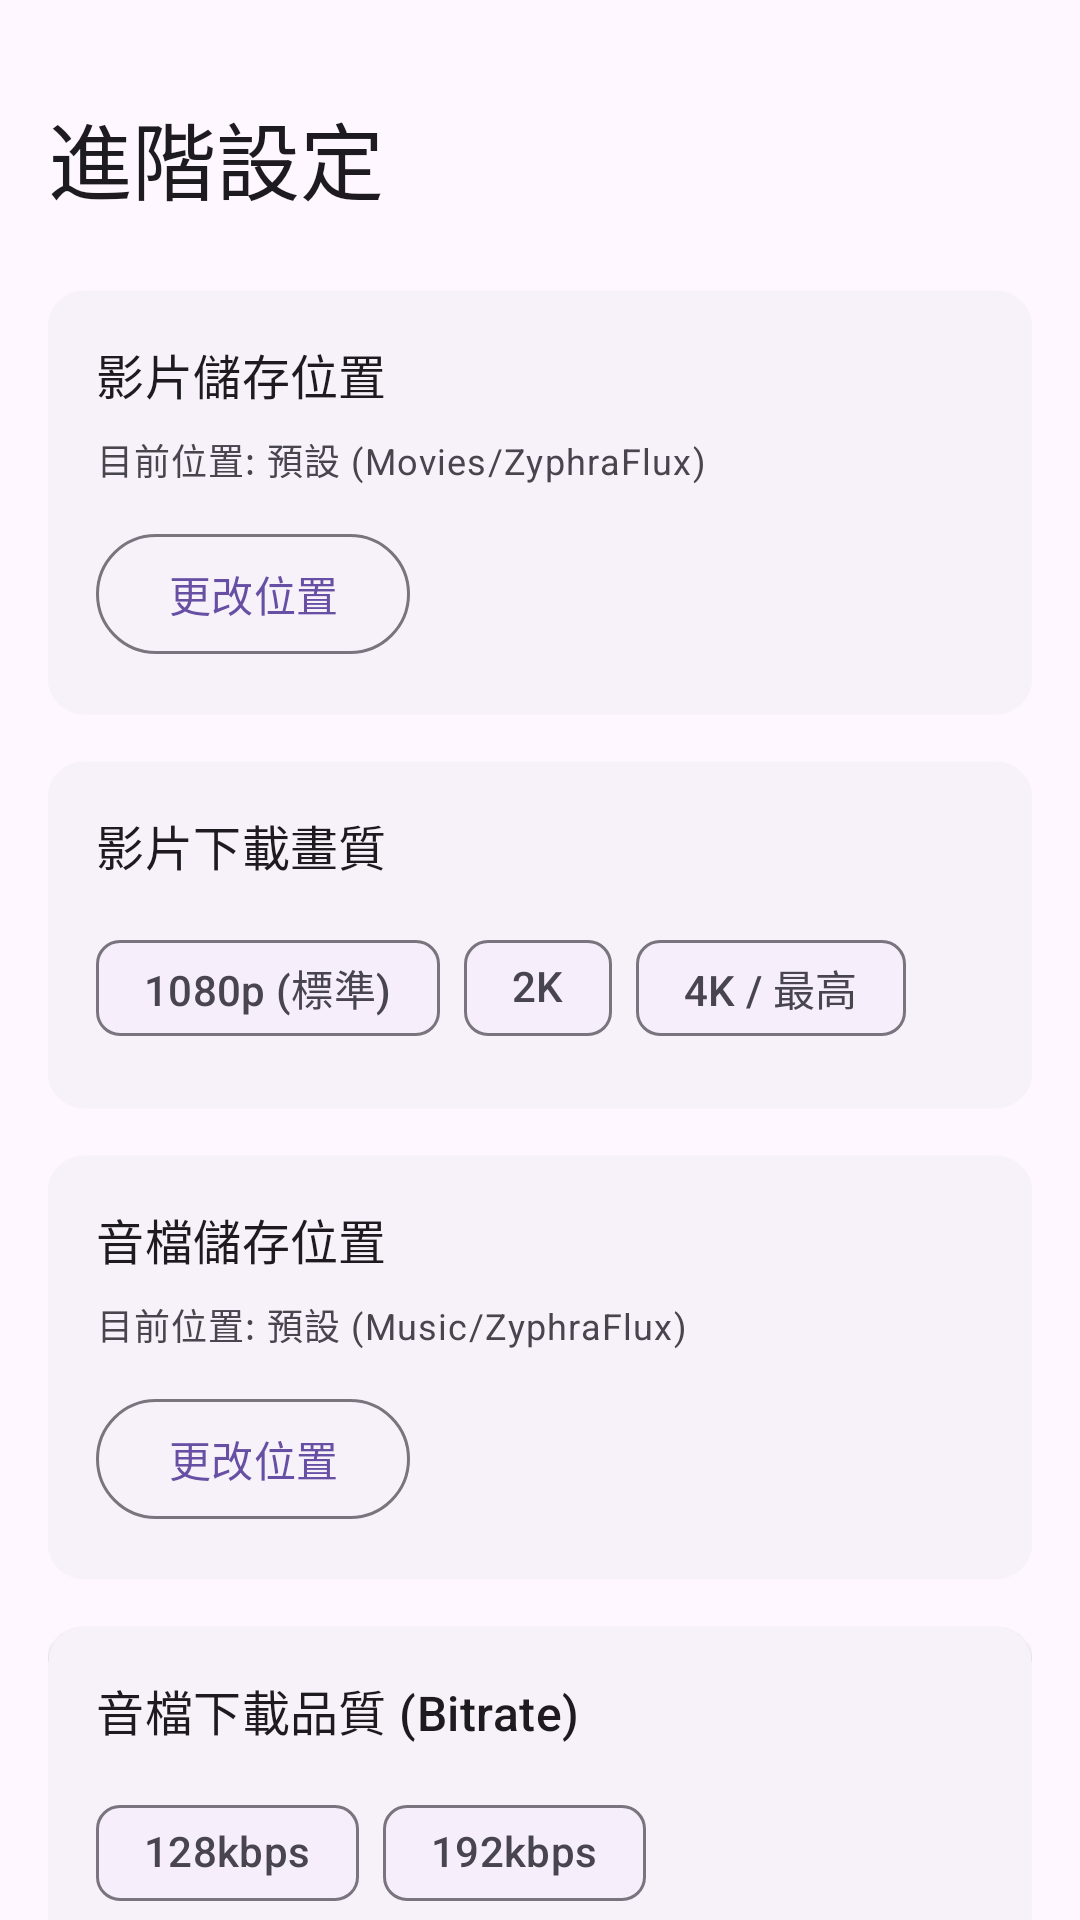

Layout XML and referenced resources for this Android screen:
<!-- AndroidManifest.xml: application theme Theme.ZyphraFlux -->
<!-- res/layout/layout_advanced.xml -->
<?xml version="1.0" encoding="utf-8"?>
<androidx.core.widget.NestedScrollView xmlns:android="http://schemas.android.com/apk/res/android"
    xmlns:app="http://schemas.android.com/apk/res-auto"
    android:layout_width="match_parent"
    android:layout_height="match_parent"
    android:clipToPadding="false"
    android:paddingBottom="100dp">

    <LinearLayout
        android:layout_width="match_parent"
        android:layout_height="wrap_content"
        android:orientation="vertical"
        android:padding="16dp">

        <TextView
            android:layout_width="wrap_content"
            android:layout_height="wrap_content"
            android:layout_marginTop="16dp"
            android:layout_marginBottom="24dp"
            android:text="進階設定"
            android:textAppearance="?attr/textAppearanceHeadlineMedium" />

        
        <com.google.android.material.card.MaterialCardView
            android:layout_width="match_parent"
            android:layout_height="wrap_content"
            app:cardCornerRadius="12dp"
            style="@style/Widget.Material3.CardView.Elevated">

            <LinearLayout
                android:layout_width="match_parent"
                android:layout_height="wrap_content"
                android:orientation="vertical"
                android:padding="16dp">
                <TextView
                    android:layout_width="wrap_content"
                    android:layout_height="wrap_content"
                    android:text="影片儲存位置"
                    android:textAppearance="?attr/textAppearanceTitleMedium" />
                <TextView
                    android:id="@+id/tvVideoPath"
                    android:layout_width="match_parent"
                    android:layout_height="wrap_content"
                    android:layout_marginTop="8dp"
                    android:text="目前位置: 預設 (Movies/ZyphraFlux)"
                    android:textAppearance="?attr/textAppearanceBodySmall" />
                <com.google.android.material.button.MaterialButton
                    android:id="@+id/btnSelectVideoPath"
                    android:layout_width="wrap_content"
                    android:layout_height="wrap_content"
                    android:layout_marginTop="12dp"
                    android:text="更改位置"
                    style="@style/Widget.Material3.Button.OutlinedButton" />
            </LinearLayout>
        </com.google.android.material.card.MaterialCardView>

        
        <com.google.android.material.card.MaterialCardView
            android:layout_width="match_parent"
            android:layout_height="wrap_content"
            android:layout_marginTop="16dp"
            app:cardCornerRadius="12dp"
            style="@style/Widget.Material3.CardView.Elevated">

            <LinearLayout
                android:layout_width="match_parent"
                android:layout_height="wrap_content"
                android:orientation="vertical"
                android:padding="16dp">
                <TextView
                    android:layout_width="wrap_content"
                    android:layout_height="wrap_content"
                    android:text="影片下載畫質"
                    android:textAppearance="?attr/textAppearanceTitleMedium" />

                <com.google.android.material.chip.ChipGroup
                    android:id="@+id/cgVideoQuality"
                    android:layout_width="match_parent"
                    android:layout_height="wrap_content"
                    android:layout_marginTop="12dp"
                    app:singleSelection="true"
                    app:selectionRequired="true">
                    <com.google.android.material.chip.Chip
                        android:id="@+id/chip1080p"
                        android:layout_width="wrap_content"
                        android:layout_height="wrap_content"
                        android:text="1080p (標準)"
                        android:checkable="true"
                        style="@style/Widget.Material3.Chip.Filter" />
                    <com.google.android.material.chip.Chip
                        android:id="@+id/chip2k"
                        android:layout_width="wrap_content"
                        android:layout_height="wrap_content"
                        android:text="2K"
                        android:checkable="true"
                        style="@style/Widget.Material3.Chip.Filter" />
                    <com.google.android.material.chip.Chip
                        android:id="@+id/chip4k"
                        android:layout_width="wrap_content"
                        android:layout_height="wrap_content"
                        android:text="4K / 最高"
                        android:checkable="true"
                        style="@style/Widget.Material3.Chip.Filter" />
                </com.google.android.material.chip.ChipGroup>
            </LinearLayout>
        </com.google.android.material.card.MaterialCardView>

        
        <com.google.android.material.card.MaterialCardView
            android:layout_width="match_parent"
            android:layout_height="wrap_content"
            android:layout_marginTop="16dp"
            app:cardCornerRadius="12dp"
            style="@style/Widget.Material3.CardView.Elevated">

            <LinearLayout
                android:layout_width="match_parent"
                android:layout_height="wrap_content"
                android:orientation="vertical"
                android:padding="16dp">
                <TextView
                    android:layout_width="wrap_content"
                    android:layout_height="wrap_content"
                    android:text="音檔儲存位置"
                    android:textAppearance="?attr/textAppearanceTitleMedium" />
                <TextView
                    android:id="@+id/tvAudioPath"
                    android:layout_width="match_parent"
                    android:layout_height="wrap_content"
                    android:layout_marginTop="8dp"
                    android:text="目前位置: 預設 (Music/ZyphraFlux)"
                    android:textAppearance="?attr/textAppearanceBodySmall" />
                <com.google.android.material.button.MaterialButton
                    android:id="@+id/btnSelectAudioPath"
                    android:layout_width="wrap_content"
                    android:layout_height="wrap_content"
                    android:layout_marginTop="12dp"
                    android:text="更改位置"
                    style="@style/Widget.Material3.Button.OutlinedButton" />
            </LinearLayout>
        </com.google.android.material.card.MaterialCardView>

        
        <com.google.android.material.card.MaterialCardView
            android:layout_width="match_parent"
            android:layout_height="wrap_content"
            android:layout_marginTop="16dp"
            app:cardCornerRadius="12dp"
            style="@style/Widget.Material3.CardView.Elevated">

            <LinearLayout
                android:layout_width="match_parent"
                android:layout_height="wrap_content"
                android:orientation="vertical"
                android:padding="16dp">
                <TextView
                    android:layout_width="wrap_content"
                    android:layout_height="wrap_content"
                    android:text="音檔下載品質 (Bitrate)"
                    android:textAppearance="?attr/textAppearanceTitleMedium" />

                <com.google.android.material.chip.ChipGroup
                    android:id="@+id/cgAudioQuality"
                    android:layout_width="match_parent"
                    android:layout_height="wrap_content"
                    android:layout_marginTop="12dp"
                    app:singleSelection="true"
                    app:selectionRequired="true">
                    <com.google.android.material.chip.Chip
                        android:id="@+id/chip128k"
                        android:layout_width="wrap_content"
                        android:layout_height="wrap_content"
                        android:text="128kbps"
                        android:checkable="true"
                        style="@style/Widget.Material3.Chip.Filter" />
                    <com.google.android.material.chip.Chip
                        android:id="@+id/chip192k"
                        android:layout_width="wrap_content"
                        android:layout_height="wrap_content"
                        android:text="192kbps"
                        android:checkable="true"
                        style="@style/Widget.Material3.Chip.Filter" />
                    <com.google.android.material.chip.Chip
                        android:id="@+id/chip320k"
                        android:layout_width="wrap_content"
                        android:layout_height="wrap_content"
                        android:text="320kbps (最高)"
                        android:checkable="true"
                        style="@style/Widget.Material3.Chip.Filter" />
                </com.google.android.material.chip.ChipGroup>
            </LinearLayout>
        </com.google.android.material.card.MaterialCardView>

        <TextView
            android:layout_width="match_parent"
            android:layout_height="wrap_content"
            android:layout_marginTop="24dp"
            android:gravity="center"
            android:text="Zyphra Flux v1.14514"
            android:textAppearance="?attr/textAppearanceLabelSmall"
            android:alpha="0.6" />
    </LinearLayout>
</androidx.core.widget.NestedScrollView>
<!-- resources referenced by this layout -->
<resources>
  <style name="Theme.ZyphraFlux" parent="Theme.Material3.DayNight.NoActionBar">
          
          <item name="colorPrimary">@color/md_theme_light_primary</item>
          <item name="colorOnPrimary">@color/md_theme_light_onPrimary</item>
          <item name="colorPrimaryContainer">@color/md_theme_light_primaryContainer</item>
          <item name="colorOnPrimaryContainer">@color/md_theme_light_onPrimaryContainer</item>
          <item name="colorSecondary">@color/md_theme_light_secondary</item>
          <item name="colorOnSecondary">@color/md_theme_light_onSecondary</item>
          <item name="android:windowBackground">@color/md_theme_light_surface</item>
          <item name="colorSurface">@color/md_theme_light_surface</item>
          <item name="colorOnSurface">@color/md_theme_light_onSurface</item>
          <item name="colorSurfaceVariant">@color/md_theme_light_surfaceVariant</item>
          <item name="colorOnSurfaceVariant">@color/md_theme_light_onSurfaceVariant</item>
          <item name="colorOutline">@color/md_theme_light_outline</item>
  
          
          <item name="logo_src">@drawable/logo_light</item>
  
          
          <item name="android:statusBarColor">?attr/colorSurface</item>
          <item name="android:navigationBarColor">?attr/colorSurface</item>
          <item name="android:windowLightStatusBar">true</item>
          <item name="android:windowLightNavigationBar" tools:targetApi="o_mr1">true</item>
      </style>
  <color name="md_theme_light_primary">#6750A4</color>
  <color name="md_theme_light_onPrimary">#FFFFFF</color>
  <color name="md_theme_light_primaryContainer">#EADDFF</color>
  <color name="md_theme_light_onPrimaryContainer">#21005D</color>
  <color name="md_theme_light_secondary">#625B71</color>
  <color name="md_theme_light_onSecondary">#FFFFFF</color>
  <color name="md_theme_light_surface">#FEF7FF</color>
  <color name="md_theme_light_onSurface">#1D1B20</color>
  <color name="md_theme_light_surfaceVariant">#E7E0EB</color>
  <color name="md_theme_light_onSurfaceVariant">#49454F</color>
  <color name="md_theme_light_outline">#79747E</color>
</resources>
